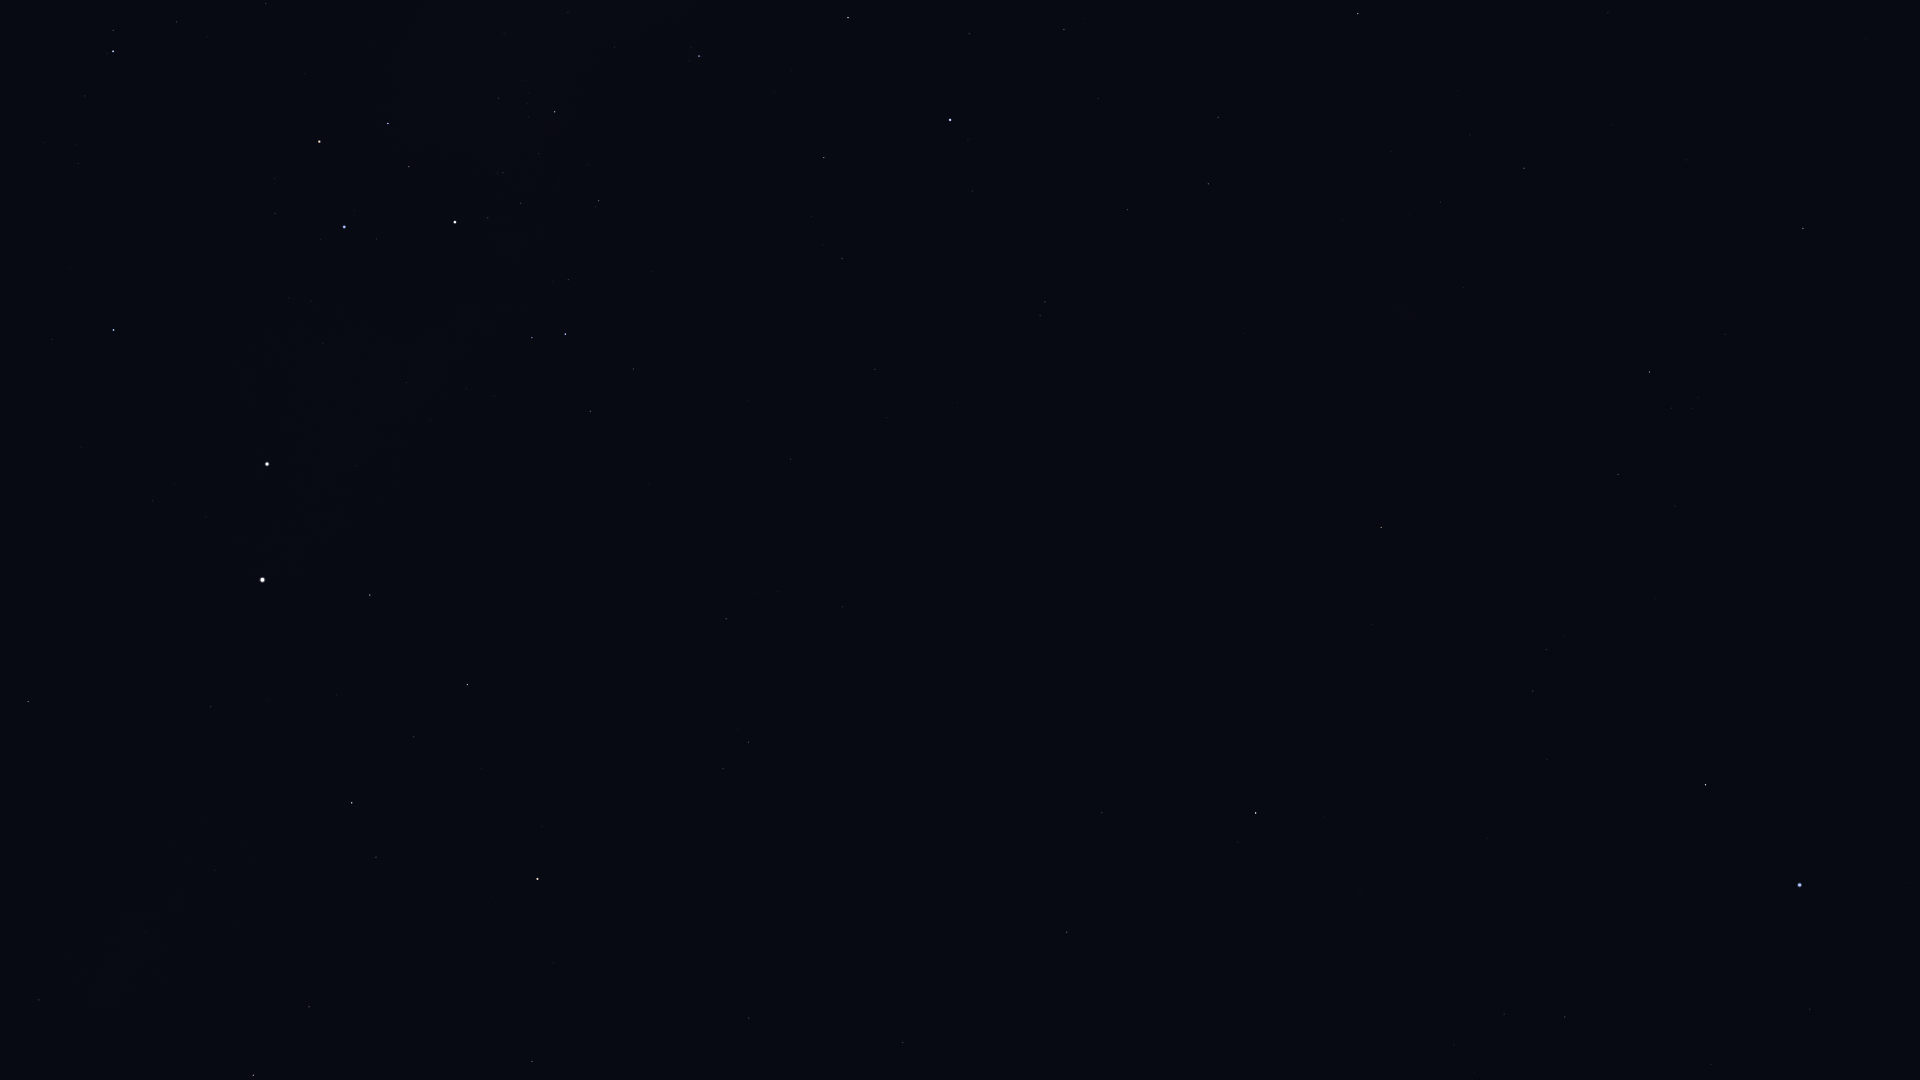

The data file committed next to this chart (first rows):
Star_ID, Name, X, Y
1599, HIP 1599, 1504, 1014
2021, HIP 2021, 1256, 813
2484, HIP 2484, 1565, 1017
5348, Wurren, 1810, 1009
5529, Emiw, 1546, 878
7588, Achernar, 1800, 885
9236, HIP 9236, 1705, 785
11001, HIP 11001, 1533, 691
12394, HIP 12394, 1546, 650
12484, HIP 12484, 1912, 659
14240, HIP 14240, 1770, 577
17440, HIP 17440, 1618, 475
17678, HIP 17678, 1381, 527
18597, HIP 18597, 1693, 408
19780, HIP 19780, 1649, 372
19921, HIP 19921, 1725, 334
21281, HIP 21281, 1803, 228
21949, HIP 21949, 1420, 398
25918, HIP 25918, 1259, 404
26069, HIP 26069, 1524, 168
26380, Bubup, 1303, 354
27100, HIP 27100, 1440, 202
27530, HIP 27530, 1608, 13
27890, HIP 27890, 1470, 135
32607, HIP 32607, 1358, 14
34481, HIP 34481, 1208, 184
35228, HIP 35228, 1218, 117
37284, Ceibo, 1089, 347
37504, HIP 37504, 1127, 210
39794, HIP 39794, 1098, 99
40702, HIP 40702, 1045, 302
41312, HIP 41312, 1064, 30
44382, HIP 44382, 969, 34
45238, Miaplacidus, 950, 120
50099, HIP 50099, 824, 158
51839, HIP 51839, 875, 370
52419, HIP 52419, 699, 56
56561, HIP 56561, 555, 112
57291, Uklun, 458, 47
57363, HIP 57363, 599, 201
59747, Imai, 388, 123
60000, HIP 60000, 791, 459
60260, Ginan, 409, 167
60644, Tupã, 475, 234
60718, Acrux, 455, 222
60823, HIP 60823, 176, 22
61084, Gacrux, 319, 142
61199, HIP 61199, 633, 369
61585, HIP 61585, 565, 334
62322, HIP 62322, 532, 338
62434, Mimosa, 344, 227
66657, HIP 66657, 114, 330
68702, Hadar, 267, 464
70638, HIP 70638, 842, 607
71680, Men, 1339, 401
71681, Toliman, 262, 580
71683, Rigil Kentaurus, 262, 580
71908, HIP 71908, 370, 595
72370, HIP 72370, 726, 619
74395, HIP 74395, 28, 701
... 18 more rows
